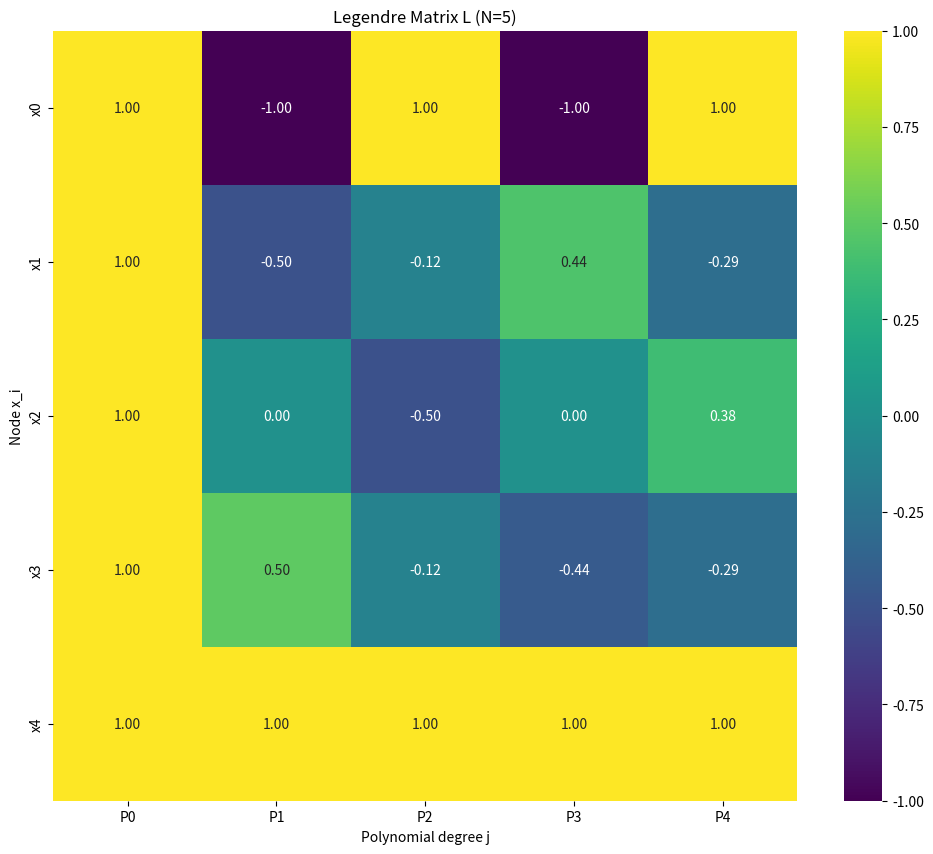
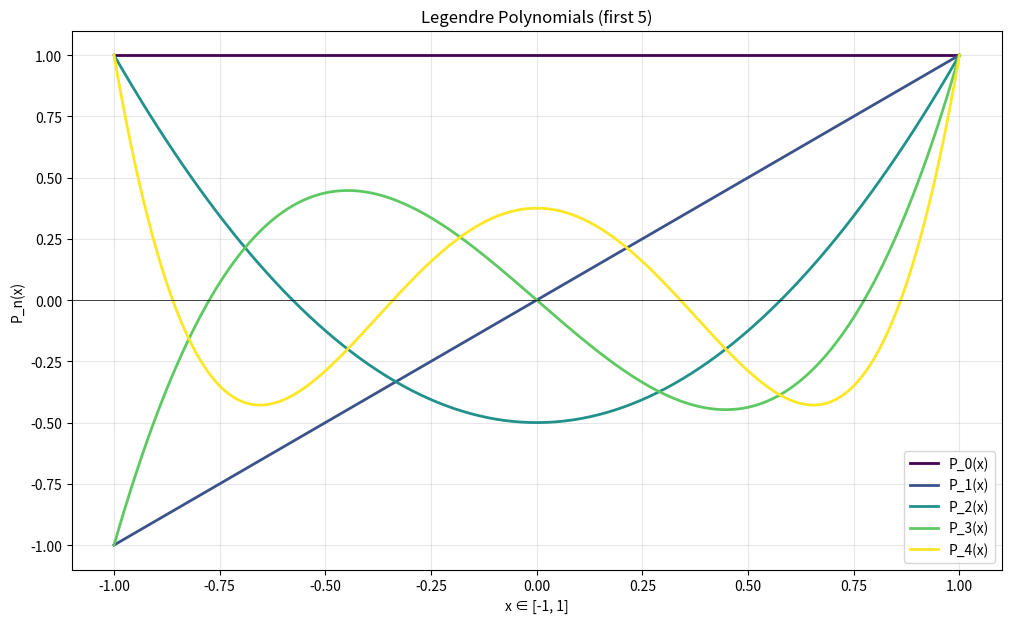
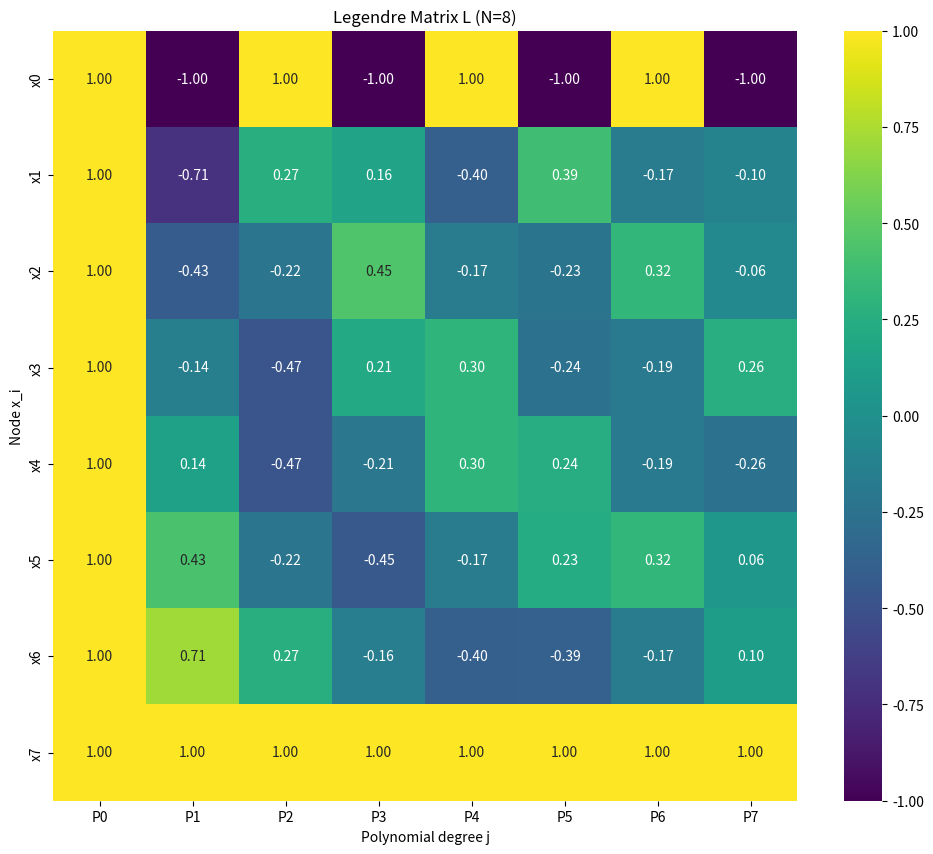
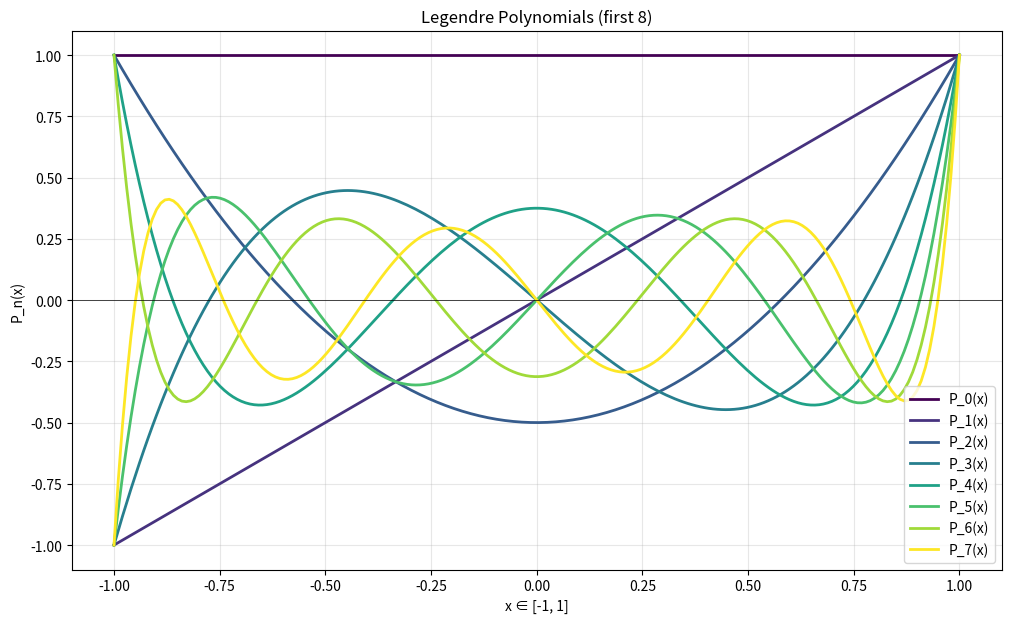
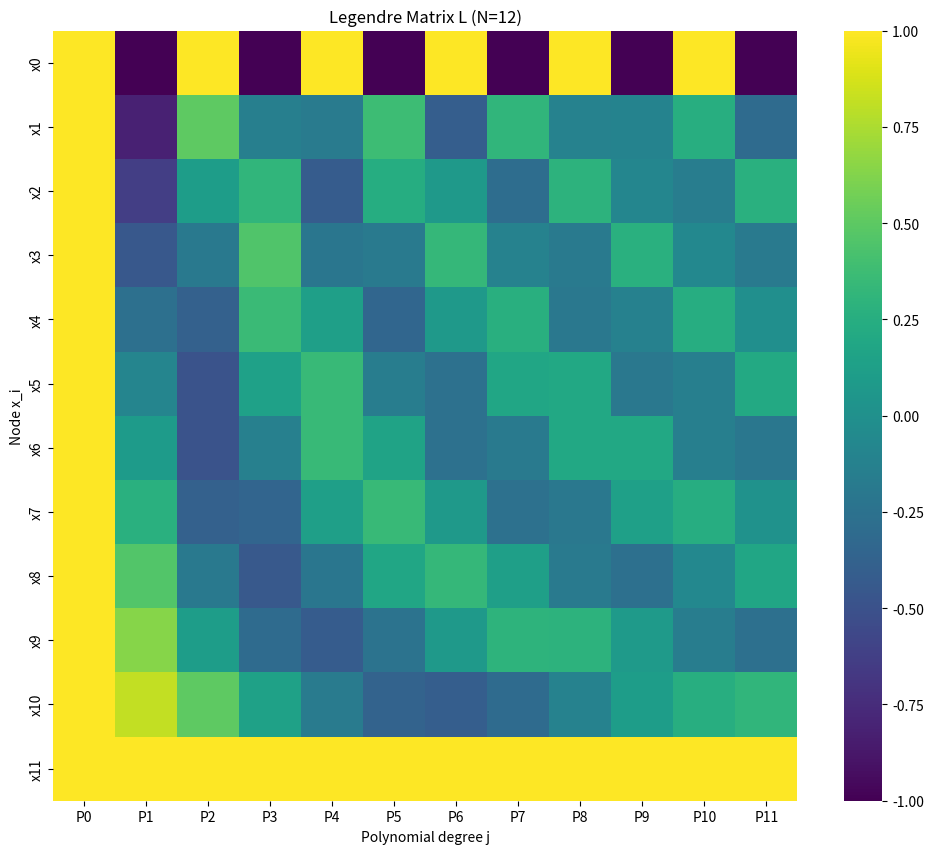

Reproduce these figures in Python, in order.
import numpy as np
from scipy.special import legendre
import matplotlib.pyplot as plt
import seaborn as sns


def build_legendre_matrix(N):
    x = np.linspace(-1, 1, N)
    L = np.zeros((N, N), dtype=float)

    for j in range(N):
        Pj = legendre(j)
        for i in range(N):
            L[i, j] = Pj(x[i])

    return x, L



def plot_matrix(N):
    x, L = build_legendre_matrix(N)

    plt.figure(figsize=(12, 10))
    annot = True if N <= 8 else False

    sns.heatmap(L, annot=annot, fmt=".2f", cmap='viridis',
                xticklabels=[f'P{j}' for j in range(N)],
                yticklabels=[f'x{i}' for i in range(N)])

    plt.title(f'Legendre Matrix L (N={N})')
    plt.xlabel('Polynomial degree j')
    plt.ylabel('Node x_i')

    filename = f'legendre_matrix_{N}.png'
    plt.savefig(filename, dpi=300, bbox_inches='tight')
    plt.close()

    print(f'✓ Saved: {filename}')



def plot_polynomials(N):
    x_fine = np.linspace(-1, 1, 200)

    plt.figure(figsize=(12, 7))
    colors = plt.cm.viridis(np.linspace(0, 1, min(N, 8)))

    for j in range(min(N, 8)):
        Pj = legendre(j)
        y = Pj(x_fine)
        plt.plot(x_fine, y, label=f'P_{j}(x)', color=colors[j], linewidth=2)

    plt.title(f'Legendre Polynomials (first {min(N,8)})')
    plt.xlabel('x ∈ [-1, 1]')
    plt.ylabel('P_n(x)')
    plt.legend()
    plt.grid(True, alpha=0.3)
    plt.axhline(0, color='black', lw=0.5)

    filename = f'legendre_polynomials_{N}.png'
    plt.savefig(filename, dpi=300, bbox_inches='tight')
    plt.close()

    print(f'✓ Saved: {filename}')



def encode_text(text):
    # Տեքստ → ASCII
    m = np.array([ord(ch) for ch in text], dtype=float)
    N = len(m)

    # Մատրից
    x, L = build_legendre_matrix(N)

    # Կոդավորում
    c = L @ m

    return m, c, L



def decode_text(c, L):
    
    L_inv = np.linalg.inv(L)

    # Վերականգնում
    m_rec = L_inv @ c

    
    m_rec = np.round(m_rec).astype(int)
    text_rec = ''.join(chr(val) for val in m_rec)

    return text_rec




for N in [5, 8, 12]:
    plot_matrix(N)
    plot_polynomials(N)


text = "STUDENT-DEMO"

print("\nՍկզբնական տեքստ:", text)


m, c, L = encode_text(text)

print("\nASCII վեկտոր m:")
print(m)

print("\nԿոդավորված վեկտոր c = L·m:")
print(c)


decoded_text = decode_text(c, L)

print("\nՎերականգնված տեքստ:")
print(decoded_text)

# determinant
print(f"\ndet(L) ≈ {np.linalg.det(L):.2e}")
